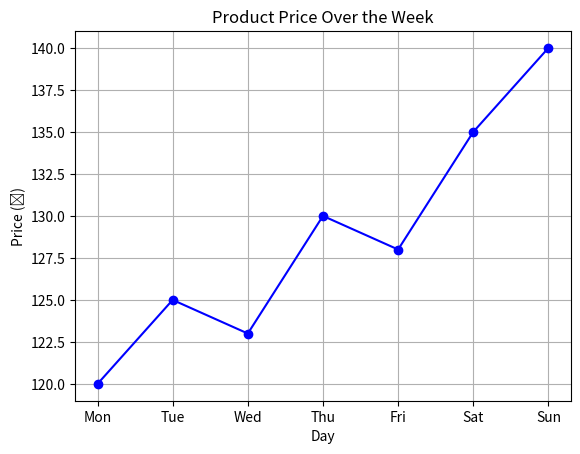

This chart was generated by the following Python code:
import matplotlib.pyplot as plt

# Sample data
days = ['Mon', 'Tue', 'Wed', 'Thu', 'Fri', 'Sat', 'Sun']
prices = [120, 125, 123, 130, 128, 135, 140]

# Plotting the price chart
plt.plot(days, prices, marker='o', linestyle='-', color='blue')

# Adding titles and labels
plt.title('Product Price Over the Week')
plt.xlabel('Day')
plt.ylabel('Price (₹)')
plt.grid(True)

# Display the chart
plt.show()
